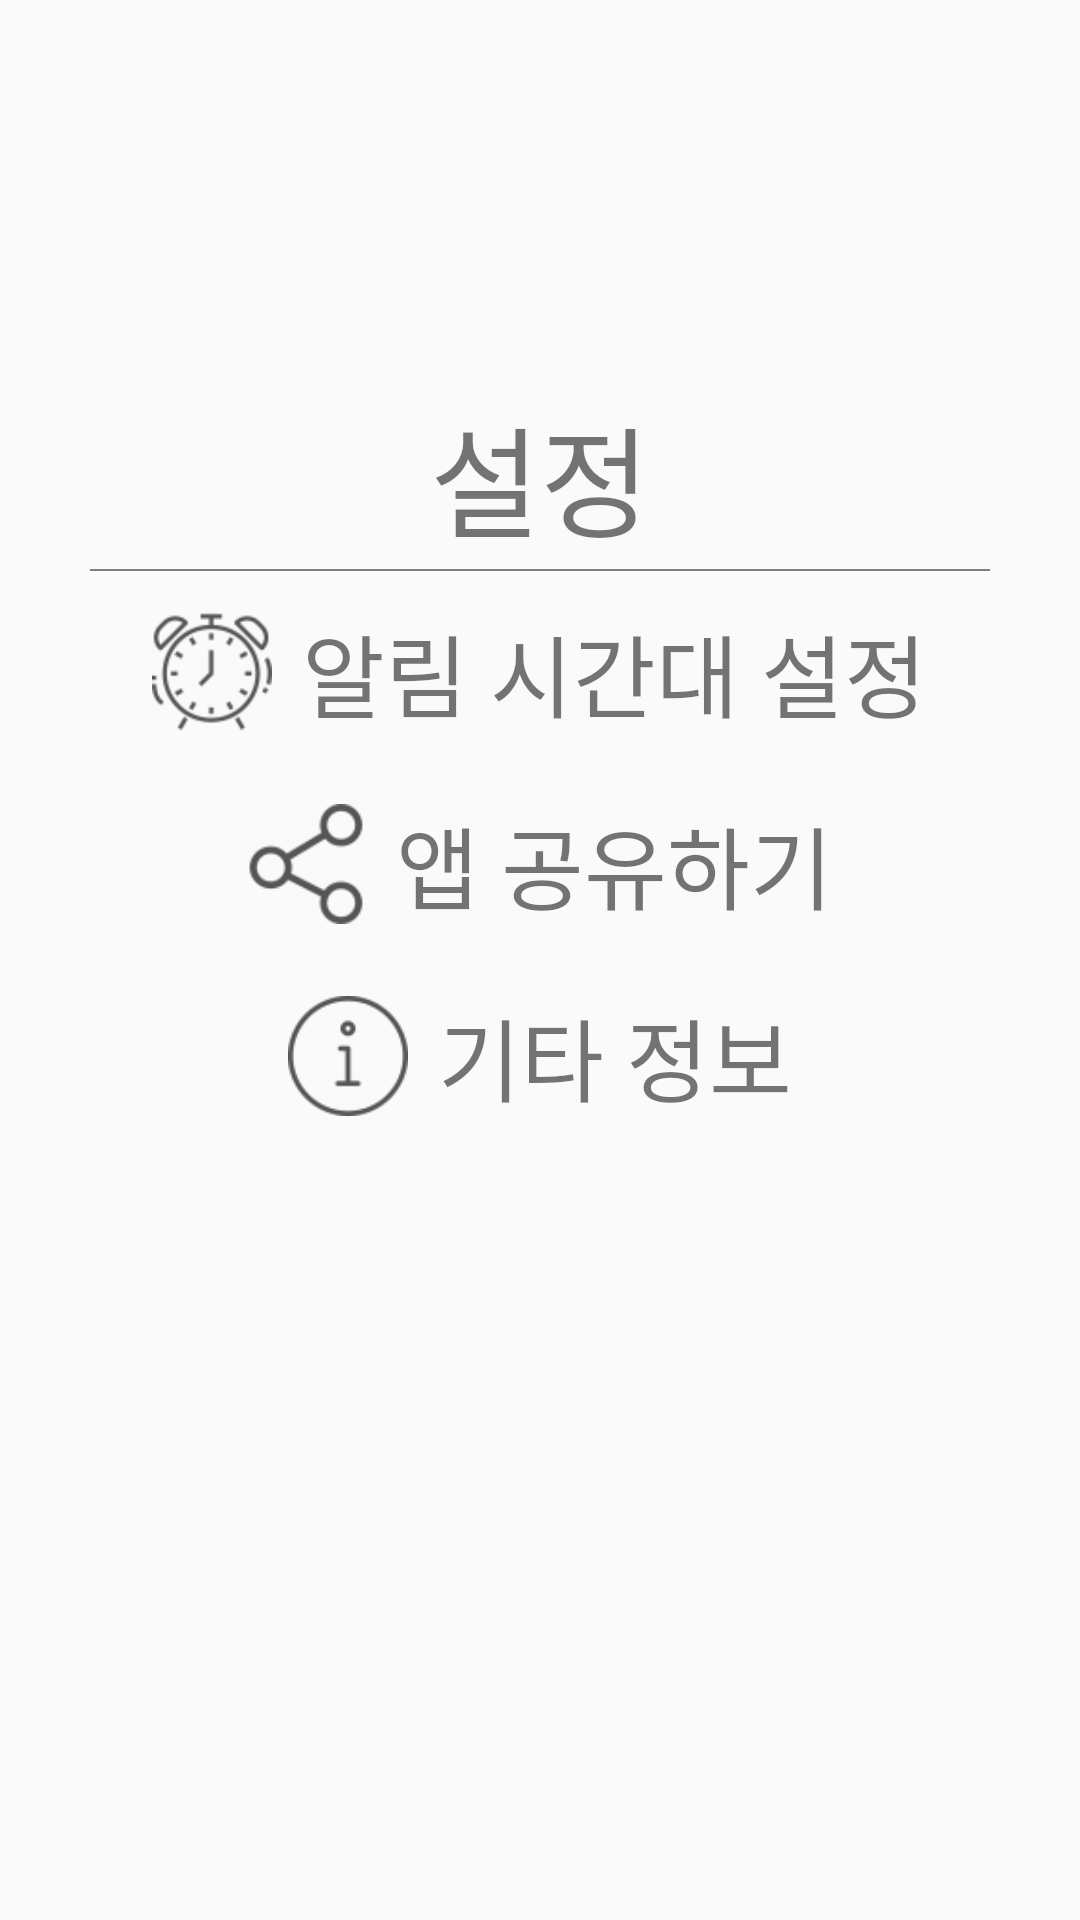

Reconstruct the res/layout file that produces this screen, plus the resources it refers to.
<!-- AndroidManifest.xml: application theme Theme.Washing_blanket -->
<!-- res/layout/activity_config.xml -->
<?xml version="1.0" encoding="utf-8"?>
<androidx.constraintlayout.widget.ConstraintLayout
    xmlns:android="http://schemas.android.com/apk/res/android" android:layout_width="match_parent"
    android:layout_height="match_parent">

    <LinearLayout
        android:weightSum="10"
        android:orientation="vertical"
        android:layout_width="match_parent"
        android:layout_height="match_parent">
        <LinearLayout
            android:layout_width="match_parent"
            android:layout_height="0dp"
            android:layout_weight="2">

        </LinearLayout>
        <LinearLayout
            android:weightSum="8"
            android:gravity="center"
            android:layout_width="match_parent"
            android:layout_height="0dp"
            android:orientation="vertical"
            android:layout_weight="4">
            <LinearLayout
                android:gravity="center"
                android:orientation="vertical"
                android:layout_width="match_parent"
                android:layout_height="0dp"
                android:layout_weight="2">
                <TextView
                    android:layout_marginBottom="10dp"
                    android:layout_width="wrap_content"
                    android:layout_height="50dp"
                    android:textSize="40dp"
                    android:text="설정">
                </TextView>
                <View
                    android:background="#7E7E7E"
                    android:layout_marginLeft="30dp"
                    android:layout_marginRight="30dp"
                    android:layout_width="match_parent"
                    android:layout_height="0.7dp">
                </View>
            </LinearLayout>
            <LinearLayout
                android:layout_marginLeft="40dp"
                android:layout_marginRight="40dp"
                android:orientation="horizontal"
                android:gravity="center"
                android:layout_width="match_parent"
                android:layout_height="0dp"
                android:layout_weight="2">
                <ImageView
                    android:layout_marginRight="10dp"
                    android:adjustViewBounds="true"
                    android:scaleType="fitCenter"
                    android:layout_width="40dp"
                    android:layout_height="40dp"
                    android:src="@mipmap/alarm_clock">
                </ImageView>
                <TextView
                    android:textSize="30dp"
                    android:layout_width="wrap_content"
                    android:layout_height="wrap_content"
                    android:text="알림 시간대 설정">
                </TextView>

            </LinearLayout>
            <LinearLayout
                android:layout_marginLeft="40dp"
                android:layout_marginRight="40dp"
                android:orientation="horizontal"
                android:gravity="center"
                android:layout_width="match_parent"
                android:layout_height="0dp"
                android:layout_weight="2">
                <ImageView
                    android:layout_marginRight="10dp"
                    android:adjustViewBounds="true"
                    android:scaleType="fitCenter"
                    android:layout_width="40dp"
                    android:layout_height="40dp"
                    android:src="@mipmap/share">
                </ImageView>
                <TextView
                    android:textSize="30dp"
                    android:layout_width="wrap_content"
                    android:layout_height="wrap_content"
                    android:text="앱 공유하기">
                </TextView>
            </LinearLayout>
            <LinearLayout
                android:layout_marginLeft="40dp"
                android:layout_marginRight="40dp"
                android:orientation="horizontal"
                android:gravity="center"
                android:layout_width="match_parent"
                android:layout_height="0dp"
                android:layout_weight="2">
                <ImageView
                    android:layout_marginRight="10dp"
                    android:adjustViewBounds="true"
                    android:scaleType="fitCenter"
                    android:layout_width="40dp"
                    android:layout_height="40dp"
                    android:src="@mipmap/info">
                </ImageView>
                <TextView
                    android:textSize="30dp"
                    android:layout_width="wrap_content"
                    android:layout_height="wrap_content"
                    android:text="기타 정보">
                </TextView>
            </LinearLayout>

        </LinearLayout>



    </LinearLayout>

</androidx.constraintlayout.widget.ConstraintLayout>
<!-- resources referenced by this layout -->
<resources>
  <!-- mipmap alarm_clock: png bitmap (mipmap-xxxhdpi, 2977 bytes) -->
  <!-- mipmap info: png bitmap (mipmap-xxxhdpi, 2030 bytes) -->
  <!-- mipmap share: png bitmap (mipmap-xxxhdpi, 2046 bytes) -->
  <style name="Theme.Washing_blanket" parent="Theme.AppCompat.Light.NoActionBar">
          
          <item name="colorPrimary">@color/colorPrimary</item>
          <item name="colorPrimaryVariant">@color/purple_700</item>
          <item name="colorOnPrimary">@color/colorPrimary</item>
          
          
          
          
          
          
          
          
          
          
  
          
          <item name="colorSecondary">@color/teal_200</item>
          <item name="colorSecondaryVariant">@color/teal_700</item>
          <item name="colorOnSecondary">@color/black</item>
          
          <item name="android:statusBarColor" tools:targetApi="l">@color/colorPrimary</item>
          
          
          
          
          
          
          
          
  
          
  
      </style>
  <color name="colorPrimary">#7DA2E9</color>
  <color name="purple_700">#FF3700B3</color>
  <color name="teal_200">#FF03DAC5</color>
  <color name="teal_700">#FF018786</color>
  <color name="black">#FF000000</color>
</resources>
